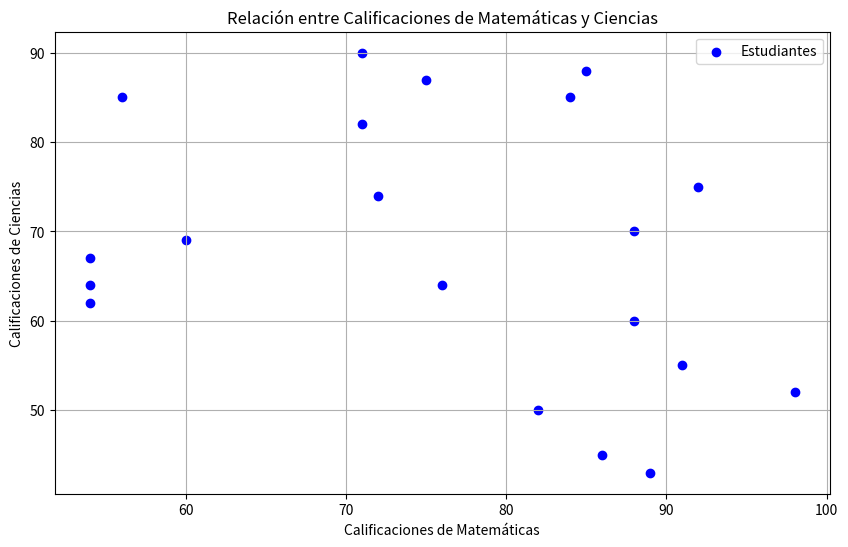
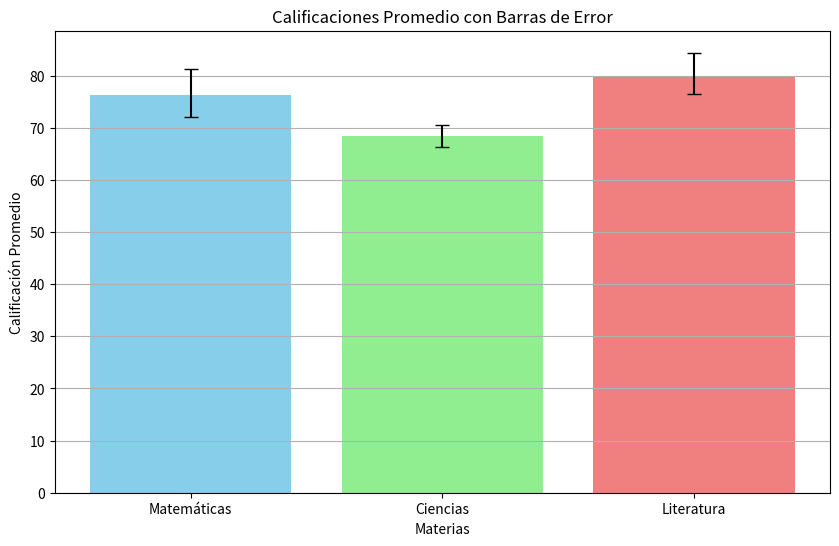
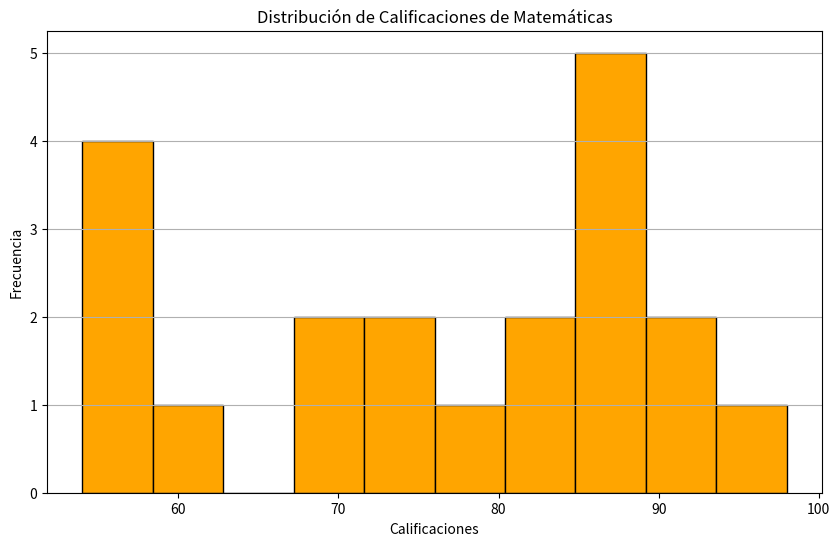

Write Python code to recreate these figures, in order.
import numpy as np
import matplotlib.pyplot as plt

# Generar datos sintéticos
rng = np.random.default_rng(42)

# Datos de calificaciones de los estudiantes
matematicas = rng.integers(50, 100, 20)
ciencias = rng.integers(40, 95, 20)
literatura = rng.integers(60, 100, 20)

# Datos de errores para el gráfico de barras de error
errores_matematicas = rng.uniform(2, 5, 2)
errores_matematicas = [min(errores_matematicas), max(errores_matematicas)]

errores_ciencias = rng.uniform(1, 4, 2)
errores_ciencias = [min(errores_ciencias), max(errores_ciencias)]

errores_literatura = rng.uniform(3, 6, 2)
errores_literatura = [min(errores_literatura), max(errores_literatura)]

# Gráfico de dispersión
plt.figure(figsize=(10, 6))
plt.scatter(matematicas, ciencias, label="Estudiantes", color="blue")
plt.title("Relación entre Calificaciones de Matemáticas y Ciencias")
plt.xlabel("Calificaciones de Matemáticas")
plt.ylabel("Calificaciones de Ciencias")
plt.legend()
plt.grid(True)
plt.show()

# Gráfico de barras de error
materias = ['Matemáticas', 'Ciencias', 'Literatura']
calificaciones_promedio = [np.mean(matematicas), np.mean(ciencias), np.mean(literatura)]
errores = [errores_matematicas, errores_ciencias, errores_literatura]

plt.figure(figsize=(10, 6))
plt.bar(materias, calificaciones_promedio, yerr=np.transpose(errores), capsize=5, color=['skyblue', 'lightgreen', 'lightcoral'])
plt.title("Calificaciones Promedio con Barras de Error")
plt.xlabel("Materias")
plt.ylabel("Calificación Promedio")
plt.grid(axis='y')
plt.show()

# Histograma de Matemáticas
plt.figure(figsize=(10, 6))
plt.hist(matematicas, bins=10, edgecolor='black', color='orange')
plt.title("Distribución de Calificaciones de Matemáticas")
plt.xlabel("Calificaciones")
plt.ylabel("Frecuencia")
plt.grid(axis='y')
plt.show()